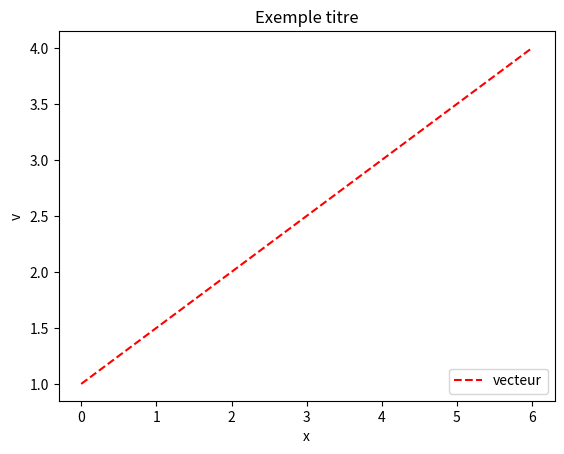

Source code (Python):


import numpy as np
import matplotlib.pyplot as plt

# un vecteur à partir d'une liste python

v = np.array([1,2,3,4])
print(v)
print(type(v))

#plt.figure()
#plt.plot(v)
#plt.show()

x = np.array([0,2,4,6])
plt.figure()
plt.plot(x,v,'r--',label='vecteur')
plt.xlabel('x')
plt.ylabel('v')
plt.title('Exemple titre')
plt.legend(loc='lower right')
plt.show()

# une matrice : l'argument est une liste emboîtée

M=np.array([[1,3],[2,4]])

print(M)

# accéder à un élément

print(M[0,0])

print(M[1,1])

# type

print(type(M))

# taille

print(v.shape)

print(M.shape)

# type de la taille

print(type(M.shape))

print(type(v.shape))

# dimensions

print(v.ndim)

print(M.ndim)

# nombre d'éléments ( différent de shape qui est la taille)

print(v.size)

print(M.size)

T = np.array([[[1,2,3,4]]])

print(T)

print(T.shape)

print(T.ndim)

print(T.size)



print(np.size(T))